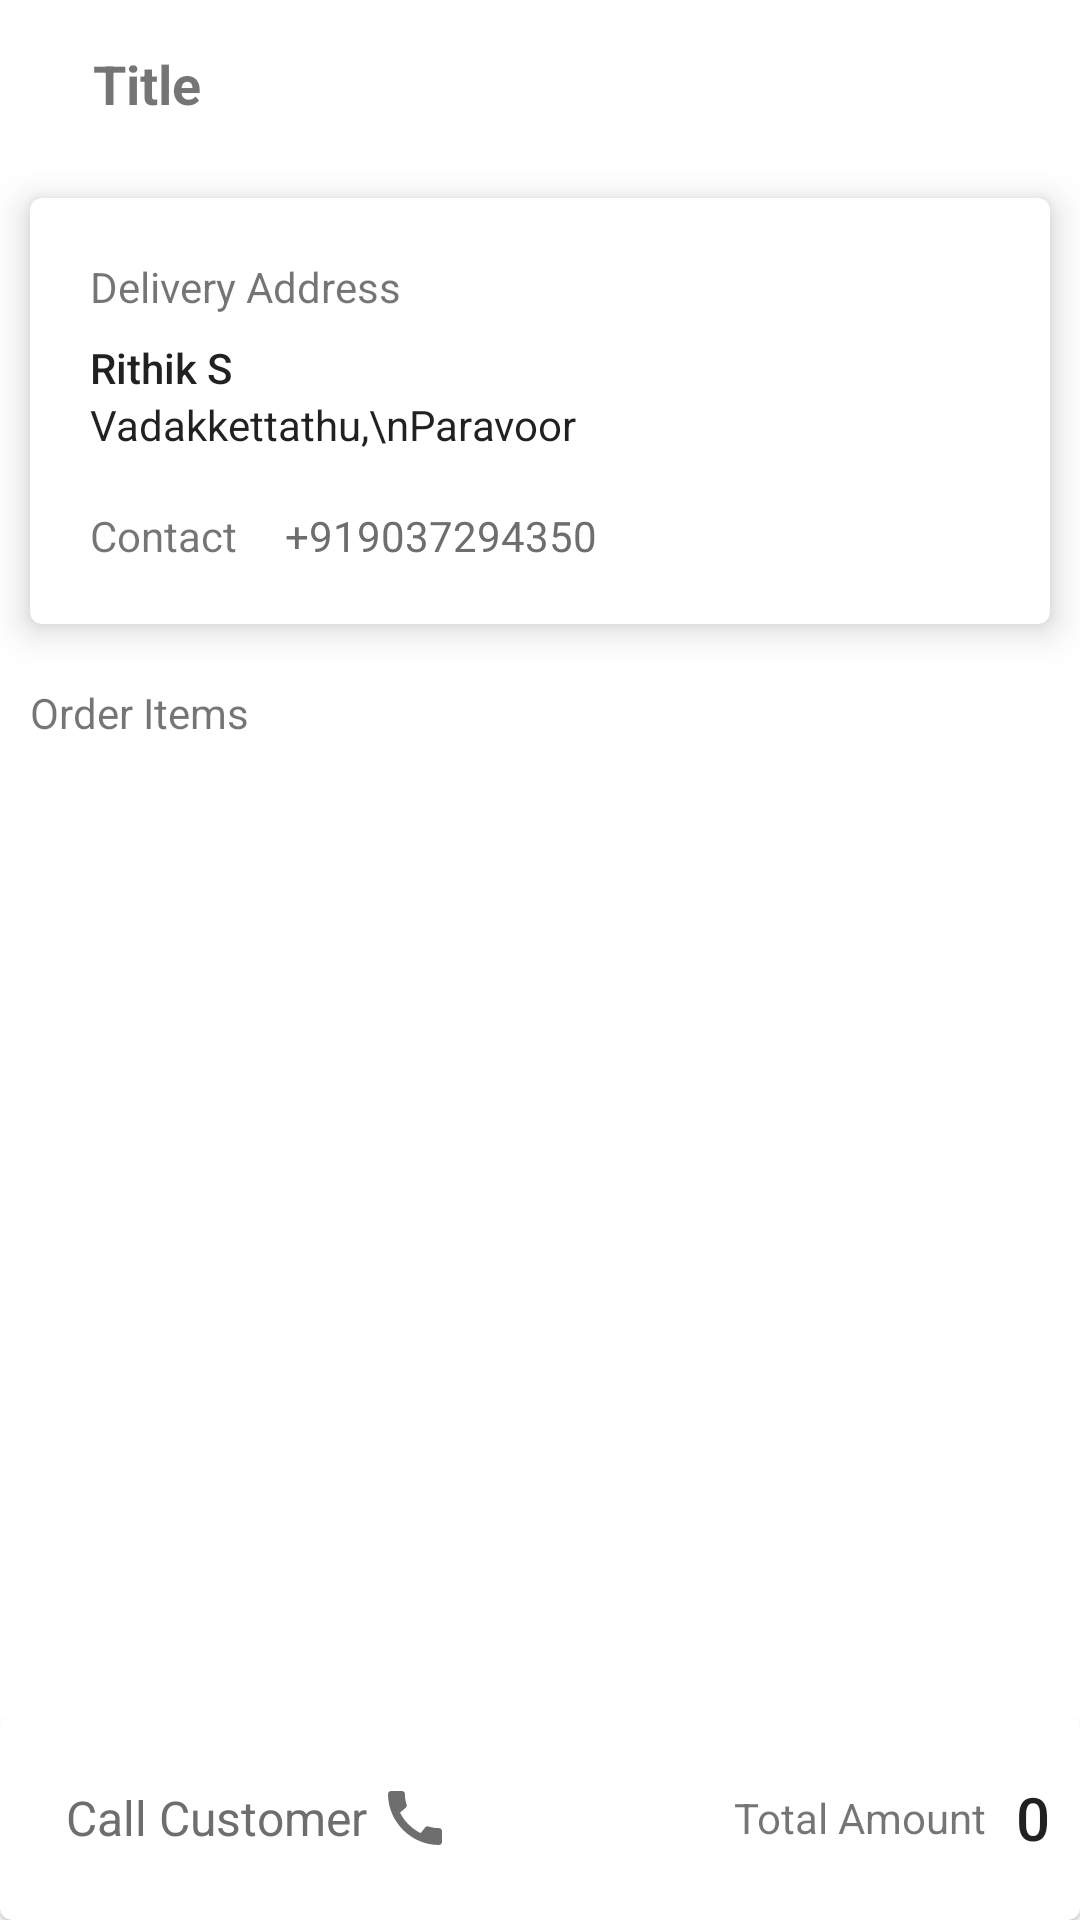

Produce the Android XML layout that renders to this screen, including the resource entries it uses.
<!-- AndroidManifest.xml: application theme Theme.CustomerCallingV2 -->
<!-- res/layout/activity_view_order_details.xml -->
<?xml version="1.0" encoding="utf-8"?>
<RelativeLayout xmlns:android="http://schemas.android.com/apk/res/android"
    xmlns:app="http://schemas.android.com/apk/res-auto"
    xmlns:tools="http://schemas.android.com/tools"
    android:layout_width="match_parent"
    android:layout_height="match_parent"
    tools:context=".activities.order.vieworderdetails.ViewOrderDetailsActivity">


    <include
        android:id="@+id/tb"
        layout="@layout/toolbar_back_title" />


    <LinearLayout
        android:layout_width="match_parent"
        android:layout_height="wrap_content"
        android:layout_above="@+id/ll"
        android:orientation="vertical"
        android:layout_below="@+id/tb">

       <com.google.android.material.card.MaterialCardView
           android:layout_width="match_parent"
           android:layout_margin="10dp"
           app:cardElevation="7dp"
           android:layout_height="wrap_content">

           <LinearLayout
               android:layout_width="match_parent"
               android:orientation="vertical"
               android:layout_margin="12dp"
               android:layout_height="wrap_content">

               <TextView
                   android:layout_width="wrap_content"
                   android:text="Delivery Address"
                   android:padding="8dp"
                   android:layout_height="wrap_content"/>

               <TextView
                   android:paddingStart="8dp"
                   android:paddingEnd="8dp"
                   android:id="@+id/tv_custNameOrderDetail"
                   style="@style/TextAppearance.AppCompat.Body2"
                   android:layout_width="wrap_content"
                   android:text="Rithik S"
                   android:layout_height="wrap_content"/>
               <TextView
                   android:layout_width="wrap_content"
                   android:paddingStart="8dp"
                   android:id="@+id/tv_custAddressOrderDetail"
                   style="@style/TextAppearance.AppCompat.Body1"
                   android:text="Vadakkettathu,\nParavoor"
                   android:layout_height="wrap_content"/>

               <LinearLayout
                   android:layout_marginTop="10dp"
                   android:layout_width="wrap_content"
                   android:layout_height="wrap_content">

                   <TextView
                       android:padding="8dp"
                       android:layout_width="wrap_content"
                       android:text="Contact"
                       android:layout_height="wrap_content"/>
                   <TextView
                       android:layout_width="wrap_content"
                       android:textColor="@color/purple_500"
                       android:paddingStart="8dp"
                       android:id="@+id/tv_custContactOrderDetail"
                       style="@style/TextAppearance.AppCompat.Body1"
                       android:text="+919037294350"
                       android:layout_height="wrap_content"/>
               </LinearLayout>

           </LinearLayout>

       </com.google.android.material.card.MaterialCardView>

        <TextView
            android:layout_width="wrap_content"
            android:text="Order Items"
            android:padding="10dp"
            android:layout_height="wrap_content"/>

        <androidx.recyclerview.widget.RecyclerView
            android:id="@+id/rView_orderDetailsItems"
            android:layout_width="match_parent"
            android:layout_marginTop="7dp"
            android:layout_height="match_parent" />

    </LinearLayout>

    <com.google.android.material.card.MaterialCardView
        android:id="@+id/ll"
        android:layout_width="match_parent"
        android:layout_height="wrap_content"
        android:layout_alignParentBottom="true">

        <LinearLayout
            android:layout_width="match_parent"
            android:layout_height="wrap_content"
            android:gravity="end|center_vertical"
            android:padding="10dp">

            <com.google.android.material.button.MaterialButton
                android:layout_width="wrap_content"
                android:text="Call Customer"
                android:textAllCaps="false"
                android:id="@+id/bt_callCustomer"
                android:drawableEnd="@drawable/baseline_call_24"
                android:textSize="16sp"
                style="@style/Widget.Material3.Button.TextButton"
                android:layout_height="wrap_content"/>

            <View
                android:layout_width="0dp"
                android:layout_weight="1"
                android:layout_height="1dp"/>

            <TextView
                android:layout_width="wrap_content"
                android:layout_height="wrap_content"
                android:layout_marginEnd="10dp"
                android:text="Total Amount" />


            <TextView
                android:id="@+id/tv_totalAmountViewOrder"
                style="@style/TextAppearance.AppCompat.Title"
                android:layout_width="wrap_content"
                android:layout_height="wrap_content"
                android:text="0" />

        </LinearLayout>

    </com.google.android.material.card.MaterialCardView>

</RelativeLayout>
<!-- res/layout/toolbar_back_title.xml (included above) -->
<?xml version="1.0" encoding="utf-8"?>
<com.google.android.material.appbar.AppBarLayout xmlns:android="http://schemas.android.com/apk/res/android"
    android:layout_width="match_parent"
    xmlns:app="http://schemas.android.com/apk/res-auto"
    android:background="@color/white"
    app:elevation="0dp"
    android:elevation="0dp"
    android:layout_height="wrap_content">

    <com.google.android.material.appbar.MaterialToolbar
        android:layout_width="wrap_content"
        android:id="@+id/tb_back_title"
        android:layout_height="wrap_content">

        <ImageButton
            android:id="@+id/bt_backToolbar"
            android:layout_width="wrap_content"
            android:background="@drawable/ic_baseline_arrow_back_24"
            android:layout_height="wrap_content"/>

        <TextView
            android:layout_width="wrap_content"
            android:text="Title"
            android:textStyle="bold"
            android:textSize="18sp"
            android:paddingStart="15dp"
            android:id="@+id/tv_tbTitle"
            android:layout_height="wrap_content"/>

    </com.google.android.material.appbar.MaterialToolbar>


</com.google.android.material.appbar.AppBarLayout>
<!-- resources referenced by this layout -->
<resources>
  <color name="purple_500">#6E6E6E</color>
  <color name="white">#FFFFFFFF</color>
  <!-- drawable baseline_call_24 (drawable) -->
  <vector android:height="24dp" android:tint="@color/purple_500"
      android:viewportHeight="24" android:viewportWidth="24"
      android:width="24dp" xmlns:android="http://schemas.android.com/apk/res/android">
      <path android:fillColor="@android:color/white" android:pathData="M20.01,15.38c-1.23,0 -2.42,-0.2 -3.53,-0.56 -0.35,-0.12 -0.74,-0.03 -1.01,0.24l-1.57,1.97c-2.83,-1.35 -5.48,-3.9 -6.89,-6.83l1.95,-1.66c0.27,-0.28 0.35,-0.67 0.24,-1.02 -0.37,-1.11 -0.56,-2.3 -0.56,-3.53 0,-0.54 -0.45,-0.99 -0.99,-0.99H4.19C3.65,3 3,3.24 3,3.99 3,13.28 10.73,21 20.01,21c0.71,0 0.99,-0.63 0.99,-1.18v-3.45c0,-0.54 -0.45,-0.99 -0.99,-0.99z"/>
  </vector>
  <style name="Theme.CustomerCallingV2" parent="Theme.MaterialComponents.DayNight.NoActionBar">
          
          <item name="colorPrimary">@color/purple_500</item>
          <item name="colorPrimaryVariant">@color/purple_700</item>
          <item name="colorOnPrimary">@color/white</item>
          
          <item name="colorSecondary">@color/teal_200</item>
          <item name="colorSecondaryVariant">@color/teal_700</item>
          <item name="colorOnSecondary">@color/black</item>
          
          <item name="android:statusBarColor" tools:targetApi="l">?attr/colorPrimaryVariant</item>
          
      </style>
  <color name="purple_700">#919191</color>
  <color name="teal_200">#878787</color>
  <color name="teal_700">#595959</color>
  <color name="black">#FF000000</color>
</resources>
